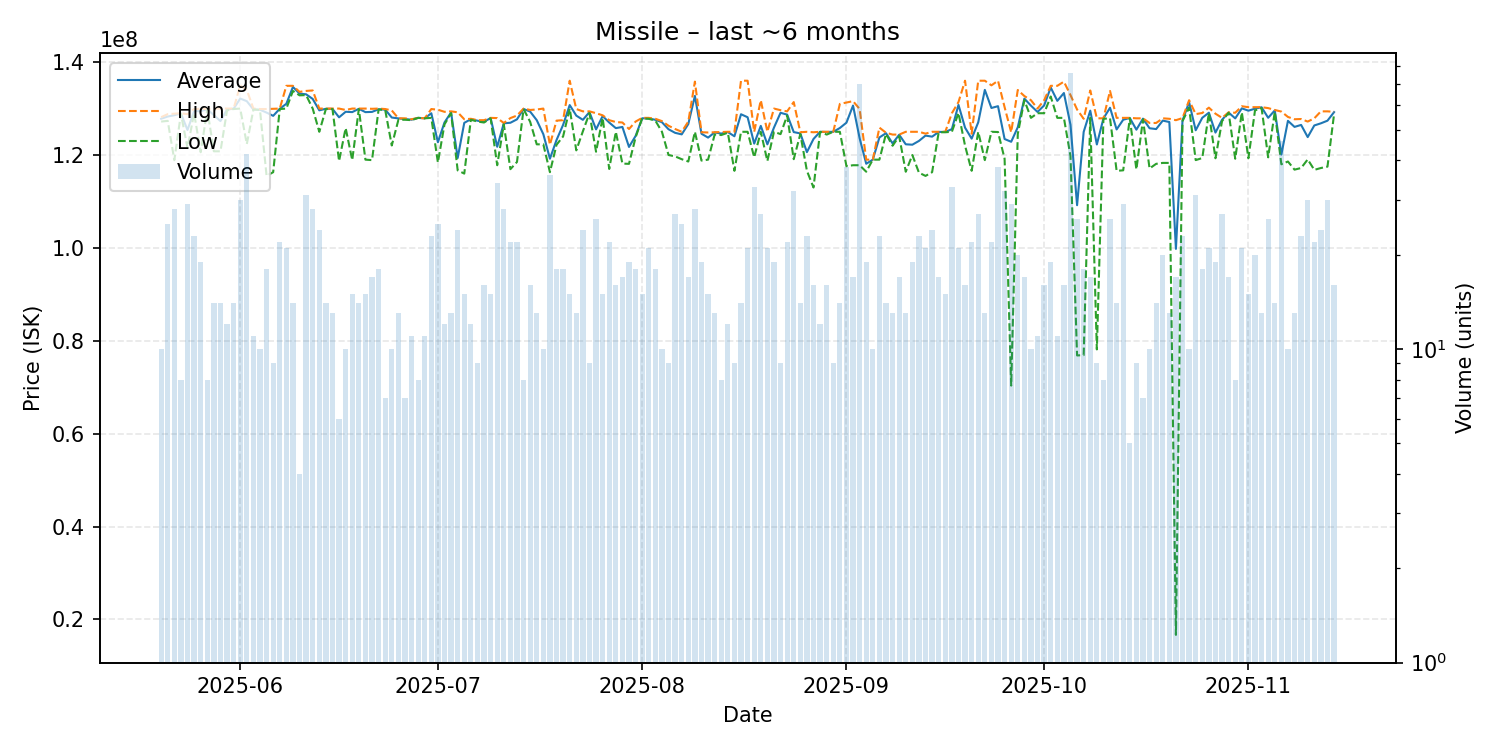

The data file committed next to this chart (first rows):
date, average, highest, lowest, order_count, volume
2025-05-20, 127810000, 128150000, 127200000, 10, 10
2025-05-21, 128284000, 128800000, 127350000, 21, 25
2025-05-22, 128571429, 128900000, 118900000, 20, 28
2025-05-23, 128950000, 129000000, 128900000, 8, 8
2025-05-24, 125382759, 128800000, 121500000, 26, 29
2025-05-25, 129465217, 129900000, 129000000, 19, 23
2025-05-26, 129436842, 129950000, 120600000, 16, 19
2025-05-27, 129862500, 129900000, 129800000, 6, 8
2025-05-28, 128585714, 130000000, 120800000, 14, 14
2025-05-29, 127307143, 130000000, 120800000, 14, 14
2025-05-30, 129808333, 130000000, 129600000, 12, 12
2025-05-31, 129964286, 130000000, 129900000, 11, 14
2025-06-01, 132160000, 135000000, 130000000, 26, 30
2025-06-02, 131590476, 134000000, 122350000, 24, 42
2025-06-03, 129809091, 130000000, 129800000, 11, 11
2025-06-04, 129750000, 129900000, 129700000, 9, 10
2025-06-05, 129133333, 129900000, 115500000, 17, 18
2025-06-06, 128433333, 129950000, 116300000, 9, 9
2025-06-07, 129963636, 130000000, 129900000, 20, 22
2025-06-08, 131028571, 134900000, 130000000, 16, 21
2025-06-09, 134657143, 134900000, 133800000, 14, 14
2025-06-10, 133225000, 133600000, 132850000, 4, 4
2025-06-11, 133070968, 133800000, 132900000, 17, 31
2025-06-12, 132075000, 133900000, 130000000, 15, 28
2025-06-13, 129620833, 130000000, 125000000, 22, 24
2025-06-14, 129957143, 130000000, 129900000, 12, 14
2025-06-15, 129930769, 130000000, 129900000, 13, 13
2025-06-16, 128116667, 130000000, 118700000, 5, 6
2025-06-17, 129310000, 129700000, 125800000, 10, 10
2025-06-18, 129240000, 130000000, 118900000, 13, 15
2025-06-19, 129950000, 130000000, 129900000, 13, 14
2025-06-20, 129233333, 130000000, 119000000, 13, 15
2025-06-21, 129282353, 129950000, 118900000, 16, 17
2025-06-22, 129855556, 130000000, 129800000, 16, 18
2025-06-23, 129771429, 129900000, 129700000, 7, 7
2025-06-24, 128070000, 129600000, 122050000, 10, 10
2025-06-25, 127884615, 127900000, 127550000, 12, 13
2025-06-26, 127728571, 127900000, 127600000, 7, 7
2025-06-27, 127609091, 127700000, 127500000, 10, 11
2025-06-28, 128000000, 128000000, 128000000, 8, 8
2025-06-29, 127900000, 127900000, 127900000, 7, 11
2025-06-30, 128991304, 129900000, 128000000, 17, 23
2025-07-01, 122744000, 129750000, 118400000, 11, 25
2025-07-02, 127016667, 129300000, 126600000, 12, 12
2025-07-03, 129153846, 129400000, 129000000, 12, 13
2025-07-04, 119358333, 129200000, 116700000, 14, 24
2025-07-05, 126926667, 127700000, 116000000, 14, 15
2025-07-06, 127708333, 127800000, 127600000, 7, 12
2025-07-07, 127388889, 127500000, 127200000, 9, 9
2025-07-08, 127143750, 127500000, 127000000, 13, 16
2025-07-09, 127966667, 128000000, 127900000, 15, 15
2025-07-10, 121773529, 127950000, 117800000, 22, 34
2025-07-11, 126828571, 126900000, 126600000, 23, 28
2025-07-12, 126945455, 127950000, 116950000, 18, 22
2025-07-13, 127681818, 128500000, 118500000, 18, 22
2025-07-14, 129912500, 130000000, 129900000, 8, 8
2025-07-15, 129350000, 129700000, 127150000, 13, 16
2025-07-16, 127500000, 129800000, 122300000, 9, 13
2025-07-17, 124480000, 130000000, 122300000, 10, 10
2025-07-18, 119205556, 122200000, 116300000, 18, 36
... 119 more rows
